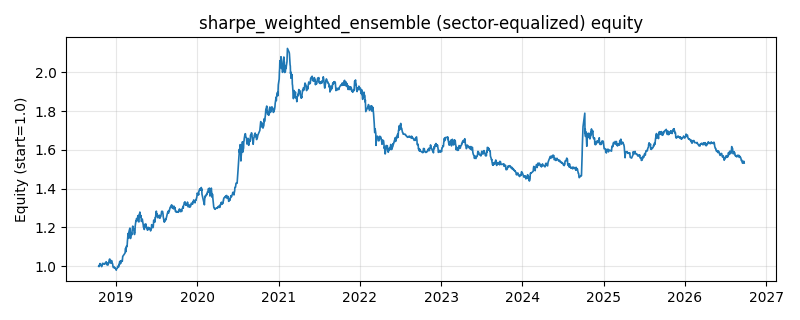

Source data for this figure (header and first rows):
date, equity
2018-10-16, 0.9998
2018-10-17, 1.002
2018-10-18, 0.9974
2018-10-19, 1.004
2018-10-22, 1.013
2018-10-23, 1.007
2018-10-24, 1.007
2018-10-25, 1.006
2018-10-26, 1.004
2018-10-29, 0.9971
2018-10-30, 0.9982
2018-10-31, 1.003
2018-11-01, 1.005
2018-11-02, 1.014
2018-11-05, 1.013
2018-11-06, 1.013
2018-11-07, 1.012
2018-11-08, 1.012
2018-11-09, 1.01
2018-11-12, 1.013
2018-11-13, 1.014
2018-11-14, 1.012
2018-11-15, 1.015
2018-11-16, 1.018
2018-11-19, 1.022
2018-11-20, 1.013
2018-11-21, 1.016
2018-11-22, 1.015
2018-11-23, 1.006
2018-11-26, 1.006
2018-11-27, 1.006
2018-11-28, 1.015
2018-11-29, 1.012
2018-11-30, 1.018
2018-12-03, 1.034
2018-12-04, 1.034
2018-12-05, 1.036
2018-12-06, 1.02
2018-12-07, 1.019
2018-12-10, 1.015
2018-12-11, 1.016
2018-12-12, 1.018
2018-12-13, 1.028
2018-12-14, 1.017
2018-12-17, 1.014
2018-12-18, 1.009
2018-12-19, 0.9996
2018-12-20, 0.9969
2018-12-21, 0.9921
2018-12-24, 0.9968
2018-12-25, 0.9947
2018-12-26, 0.9921
2018-12-27, 0.9894
2018-12-28, 0.9912
2019-01-02, 0.9835
2019-01-03, 0.9787
2019-01-04, 0.9859
2019-01-07, 0.9888
2019-01-08, 0.9892
2019-01-09, 0.997
... 1,871 more rows
